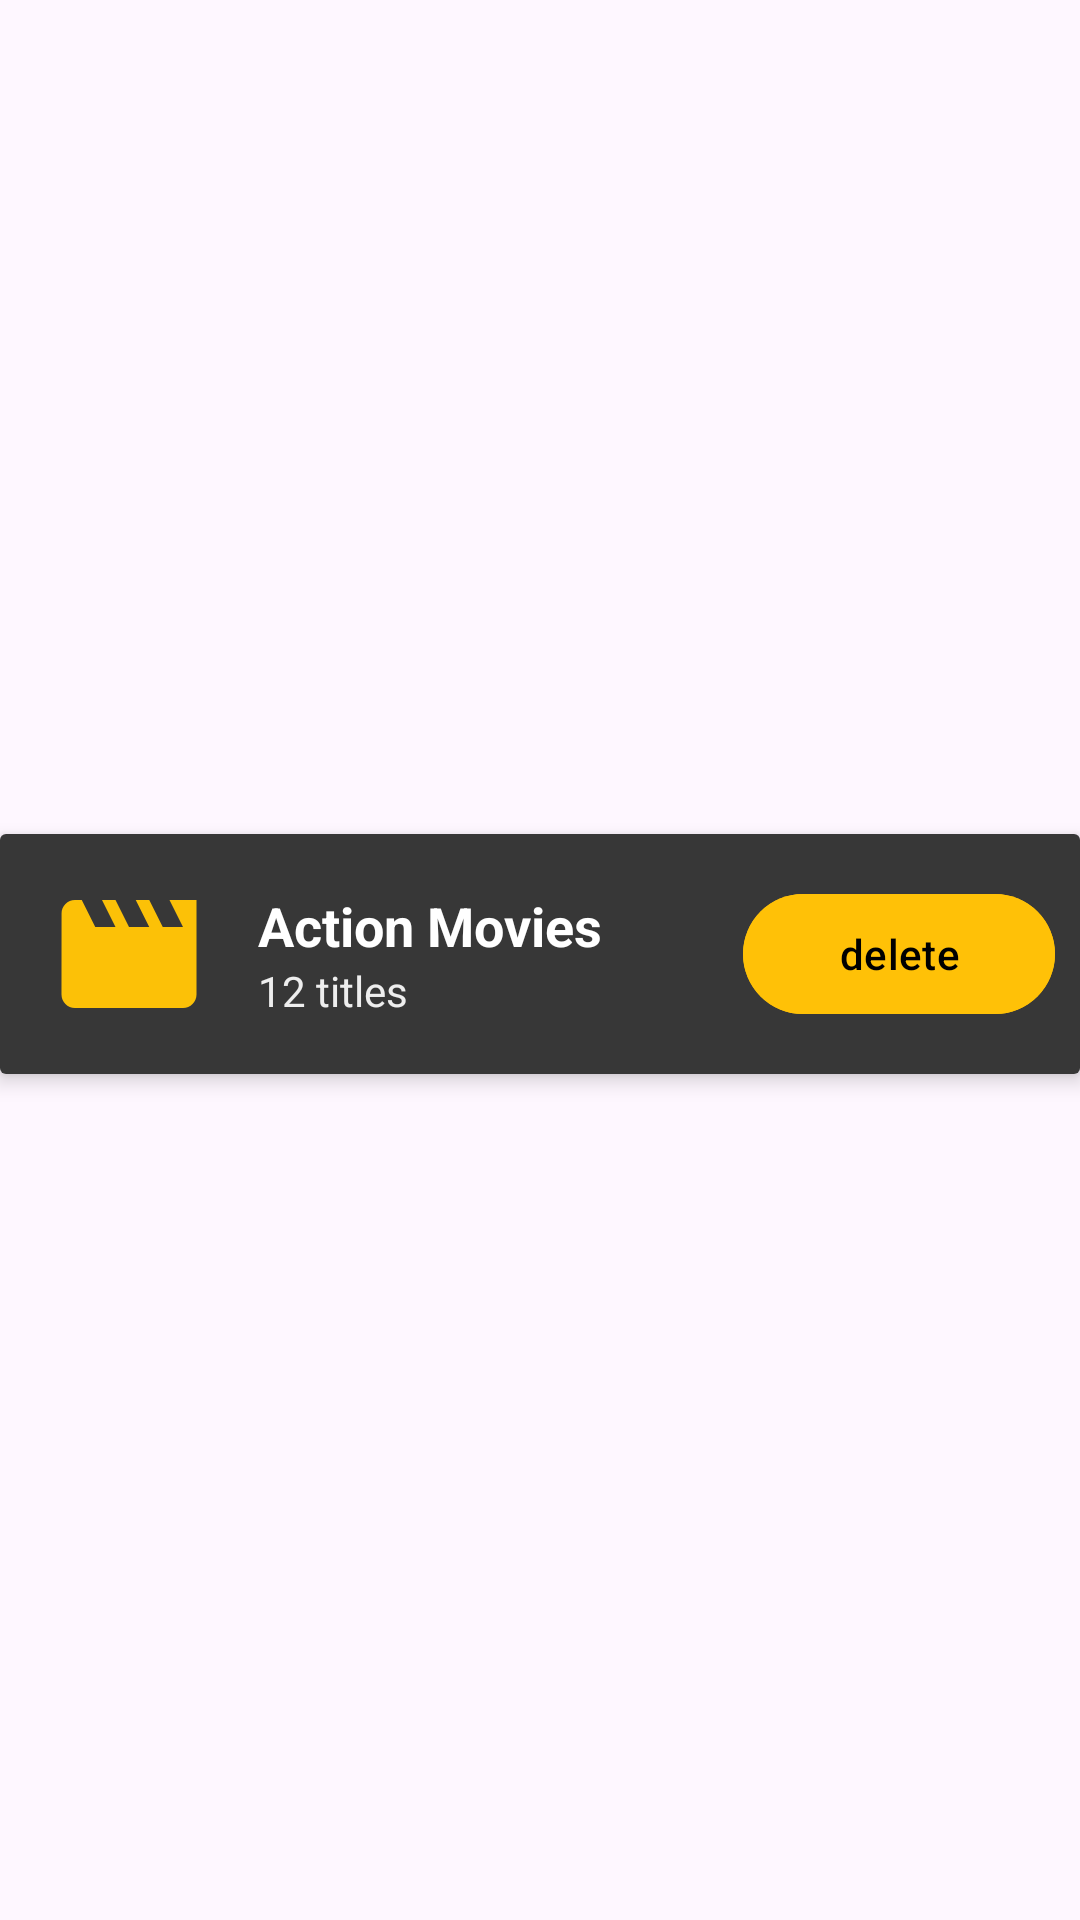

Android layout source for this screen:
<!-- AndroidManifest.xml: application theme Theme.WatchIt_movieapp -->
<!-- res/layout/watchlist_item.xml -->
<?xml version="1.0" encoding="utf-8"?>
<androidx.constraintlayout.widget.ConstraintLayout xmlns:android="http://schemas.android.com/apk/res/android"
    xmlns:app="http://schemas.android.com/apk/res-auto"
    xmlns:tools="http://schemas.android.com/tools"
    android:layout_width="match_parent"
    android:layout_height="wrap_content"
    android:layoutDirection="ltr">

    <androidx.cardview.widget.CardView
        android:layout_width="match_parent"
        android:layout_height="80dp"
        android:layout_marginBottom="4dp"
        app:layout_constraintBottom_toBottomOf="parent"
        app:layout_constraintEnd_toEndOf="parent"
        app:layout_constraintStart_toStartOf="parent"
        app:layout_constraintTop_toTopOf="parent"
        app:cardElevation="4dp"
        android:padding="12dp">

        <LinearLayout
            android:layout_width="match_parent"
            android:layout_height="match_parent"
            android:orientation="horizontal"
            android:gravity="center_vertical"
            android:background="@color/listCard_background">

            <ImageView
                android:id="@+id/ListImage"
                android:layout_width="70dp"
                android:layout_height="70dp"
                android:padding="@dimen/default_margin"
                android:layout_marginStart="@dimen/default_margin"
                android:src="@drawable/movie_list"
                android:scaleType="centerCrop"
                android:contentDescription="List Icon of movie clipper"/>

            <LinearLayout
                android:layout_width="0dp"
                android:layout_height="wrap_content"
                android:layout_weight="1"
                android:orientation="vertical"
                android:layout_marginStart="@dimen/default_margin">

                <TextView
                    android:id="@+id/ListName_LBL"
                    android:layout_width="wrap_content"
                    android:layout_height="wrap_content"
                    android:text="Action Movies"
                    android:textSize="18sp"
                    android:textStyle="bold"
                    android:textColor="@color/white"/>

                <TextView
                    android:id="@+id/Item_Count_LBL"
                    android:layout_width="wrap_content"
                    android:layout_height="wrap_content"
                    android:text="12 titles"
                    android:textColor="@color/text_color"
                    android:textSize="@dimen/card_text_size"
                    android:visibility="visible"/>


            </LinearLayout>

            <com.google.android.material.button.MaterialButton
                android:id="@+id/BTN_deleteList"
                android:layout_width="wrap_content"
                android:layout_height="wrap_content"
                android:layout_weight="0.1"
                android:layout_marginEnd="@dimen/default_margin"
                android:text="delete"
                android:backgroundTint="@color/theme_yellow"
                android:textColor="@color/black"/>


        </LinearLayout>
    </androidx.cardview.widget.CardView>
</androidx.constraintlayout.widget.ConstraintLayout>
<!-- resources referenced by this layout -->
<resources>
  <color name="black">#FF000000</color>
  <color name="listCard_background">#373737</color>
  <color name="text_color">#EEEEEE</color>
  <color name="theme_yellow">#FFC107</color>
  <color name="white">#FFFFFFFF</color>
  <dimen name="card_text_size">14sp</dimen>
  <dimen name="default_margin">8dp</dimen>
  <!-- drawable movie_list (drawable) -->
  <vector xmlns:android="http://schemas.android.com/apk/res/android" android:height="24dp" android:tint="#FCC107" android:viewportHeight="24" android:viewportWidth="24" android:width="24dp">
        
      <path android:fillColor="@android:color/white" android:pathData="M18,4l2,4h-3l-2,-4h-2l2,4h-3l-2,-4H8l2,4H7L5,4H4c-1.1,0 -1.99,0.9 -1.99,2L2,18c0,1.1 0.9,2 2,2h16c1.1,0 2,-0.9 2,-2V4h-4z"/>
      
  </vector>
  <style name="Theme.WatchIt_movieapp" parent="Base.Theme.WatchIt_movieapp" />
  <style name="Base.Theme.WatchIt_movieapp" parent="Theme.Material3.DayNight.NoActionBar">
      </style>
</resources>
